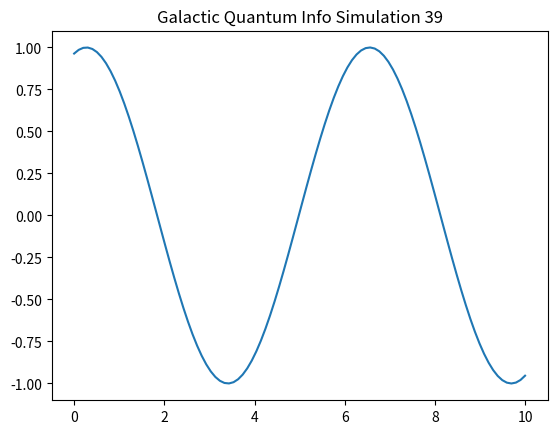

The matplotlib source for this figure:
import numpy as np
import matplotlib.pyplot as plt

def run_sim_39():
    x = np.linspace(0, 10, 100)
    y = np.sin(x + 39)
    plt.plot(x, y)
    plt.title("Galactic Quantum Info Simulation 39")
    plt.savefig("sim_39.png")

if __name__ == "__main__":
    run_sim_39()
